2-way image classification set "Dataset" from GitHub (Ardian227/Dataset-Blimbing-Wuluh-dan-Pepaya_-411_447); label vocabulary: belimbing wuluh, pepaya.

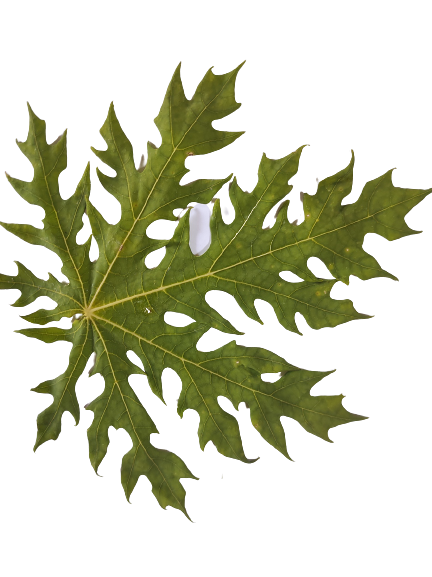
Label: pepaya

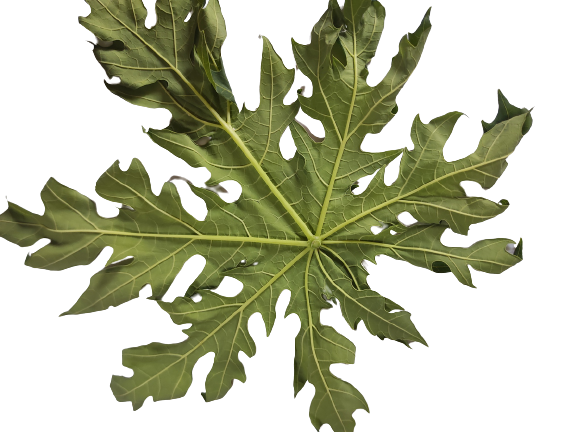
Label: pepaya

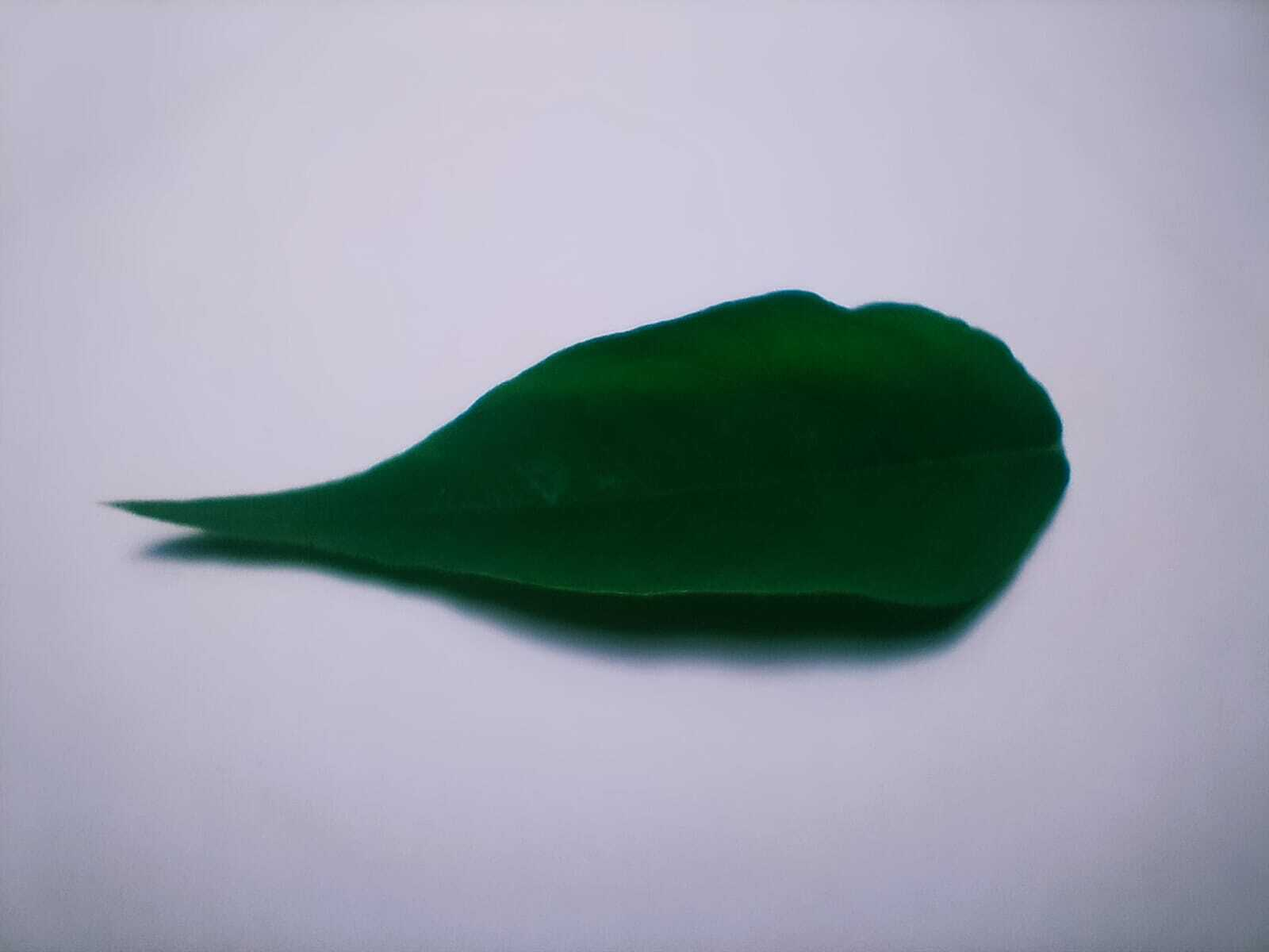
Label: belimbing wuluh

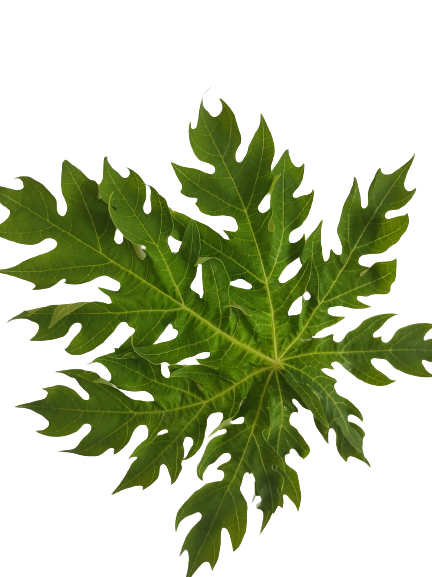
Label: pepaya

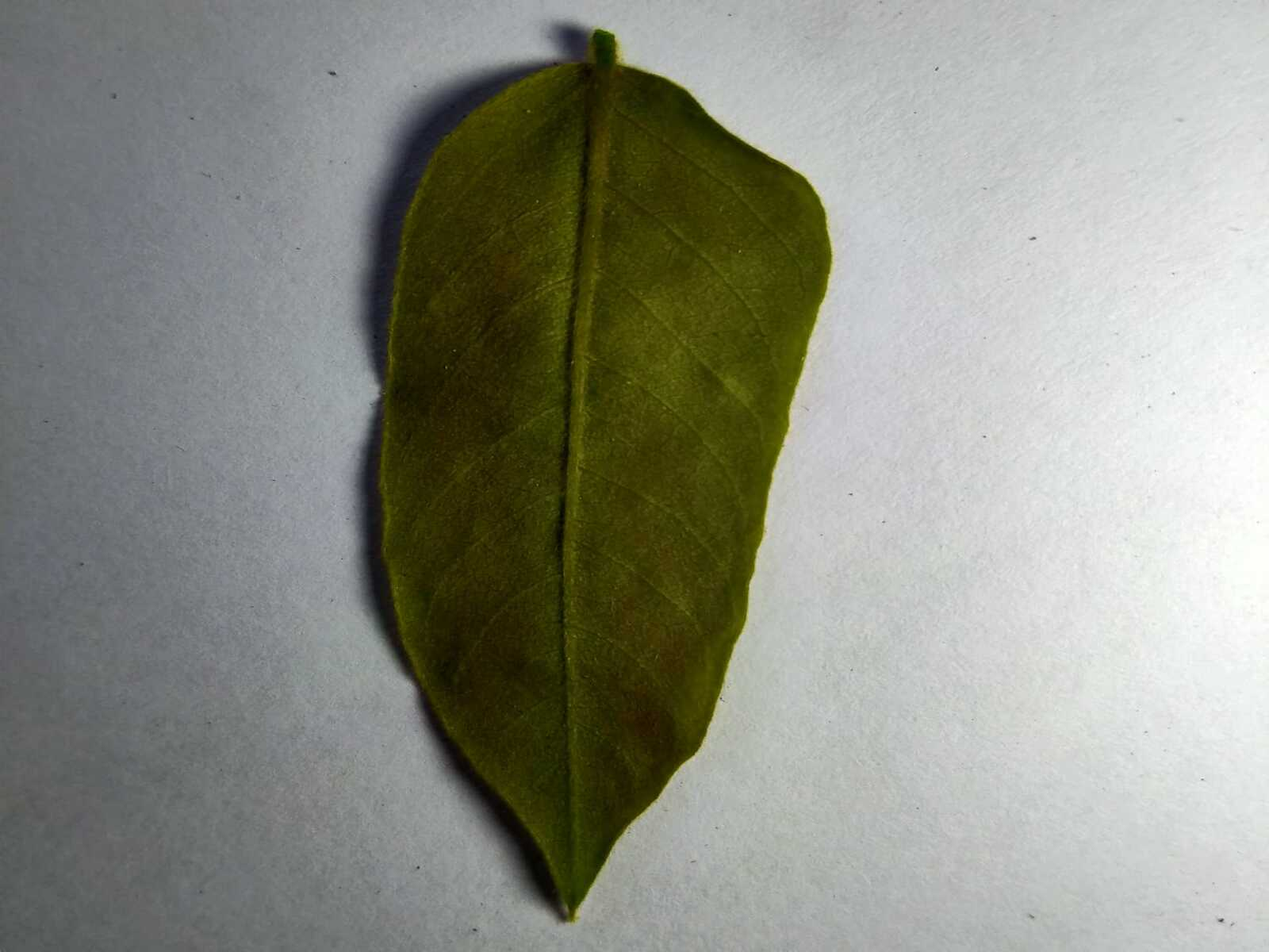
Label: belimbing wuluh

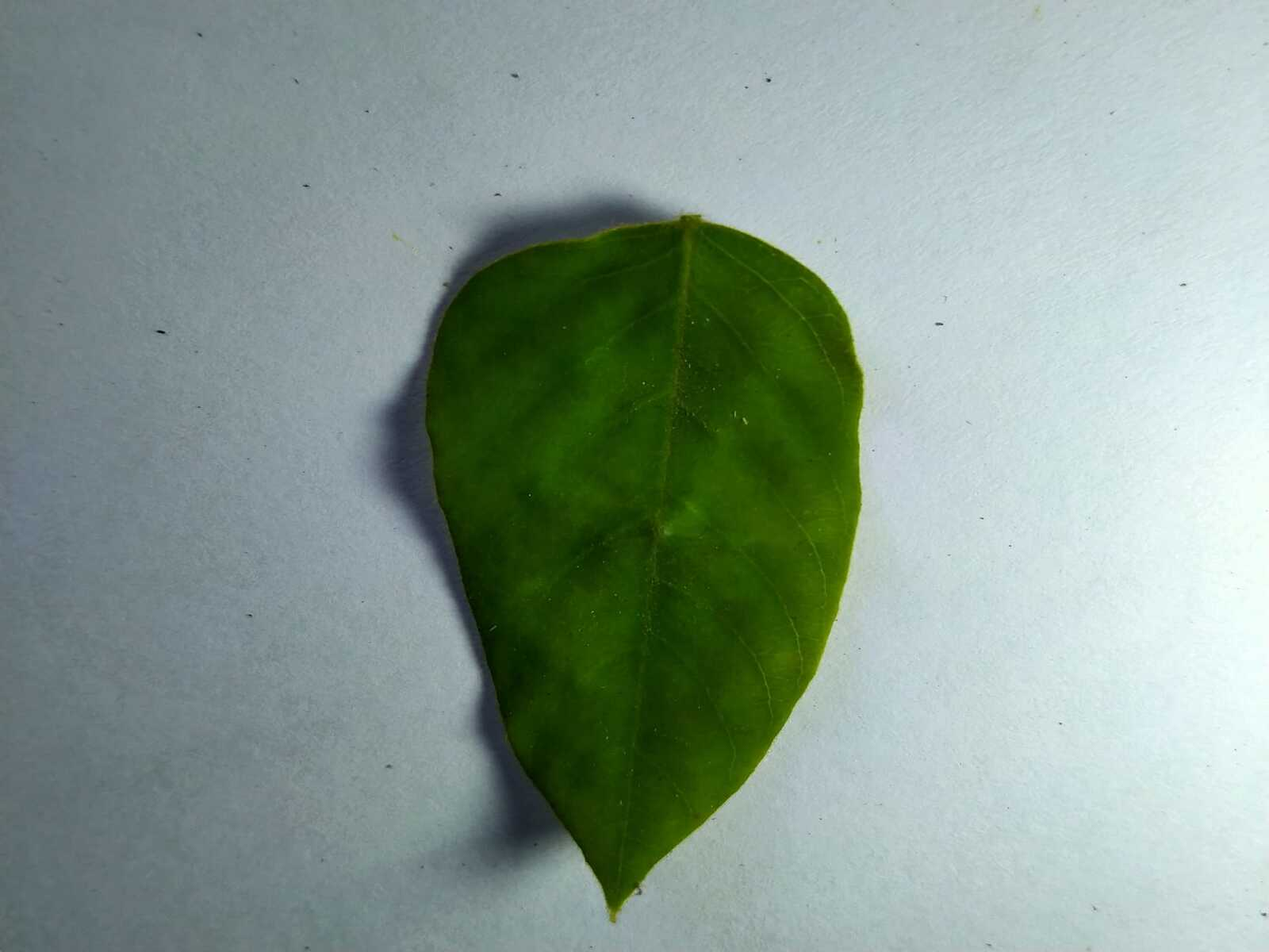
Label: belimbing wuluh
